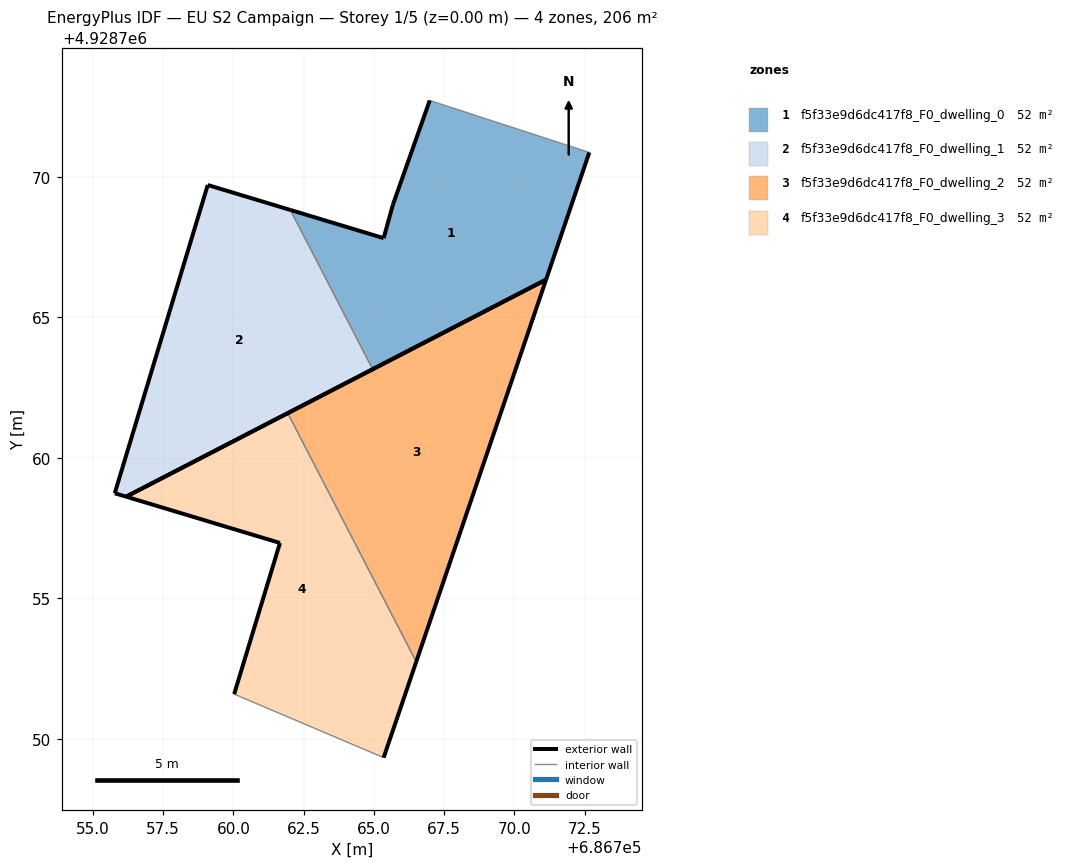
=== STOREY PLAN SPEC (per zone: floor XY polygon, exterior-wall plan segments, windows/doors) ===
zone 1: f5f33e9d6dc417f8_F0_dwelling_0  (51.5 m²)
  floor: (686771.13, 4928766.34) (686772.67, 4928770.87) (686766.99, 4928772.72) (686765.68, 4928769.01) (686765.35, 4928767.82) (686762.03, 4928768.82) (686764.96, 4928763.15)
  exterior wall: (686765.68, 4928769.01) – (686766.99, 4928772.72)  [3.9 m]
  exterior wall: (686772.67, 4928770.87) – (686771.13, 4928766.34)  [4.8 m]
  exterior wall: (686771.13, 4928766.34) – (686764.96, 4928763.15)  [6.9 m]
  exterior wall: (686762.03, 4928768.82) – (686765.35, 4928767.82)  [3.5 m]
  exterior wall: (686765.35, 4928767.82) – (686765.68, 4928769.01)  [1.2 m]
  interior walls: 2
zone 2: f5f33e9d6dc417f8_F0_dwelling_1  (51.5 m²)
  floor: (686764.96, 4928763.15) (686762.03, 4928768.82) (686759.09, 4928769.71) (686755.78, 4928758.74) (686756.19, 4928758.62)
  exterior wall: (686764.96, 4928763.15) – (686756.19, 4928758.62)  [9.9 m]
  exterior wall: (686756.19, 4928758.62) – (686755.78, 4928758.74)  [0.4 m]
  exterior wall: (686755.78, 4928758.74) – (686759.09, 4928769.71)  [11.5 m]
  exterior wall: (686759.09, 4928769.71) – (686762.03, 4928768.82)  [3.1 m]
  interior walls: 1
zone 3: f5f33e9d6dc417f8_F0_dwelling_2  (51.5 m²)
  floor: (686766.51, 4928752.74) (686771.13, 4928766.34) (686761.94, 4928761.59)
  exterior wall: (686761.94, 4928761.59) – (686771.13, 4928766.34)  [10.3 m]
  exterior wall: (686771.13, 4928766.34) – (686766.51, 4928752.74)  [14.4 m]
  interior walls: 1
zone 4: f5f33e9d6dc417f8_F0_dwelling_3  (51.5 m²)
  floor: (686765.35, 4928749.33) (686766.51, 4928752.74) (686761.94, 4928761.59) (686756.19, 4928758.62) (686761.66, 4928756.97) (686760.03, 4928751.59)
  exterior wall: (686761.66, 4928756.97) – (686756.19, 4928758.62)  [5.7 m]
  exterior wall: (686756.19, 4928758.62) – (686761.94, 4928761.59)  [6.5 m]
  exterior wall: (686766.51, 4928752.74) – (686765.35, 4928749.33)  [3.6 m]
  exterior wall: (686760.03, 4928751.59) – (686761.66, 4928756.97)  [5.6 m]
  interior walls: 2

=== DERIVED (storey summary) ===
Building: EU S2 Campaign
Storey: 1 of 5  (floor level z = 0.00 m)
Storey gross floor area: 206.2 m²
Zones on this storey: 4
  - f5f33e9d6dc417f8_F0_dwelling_0: floor 51.5 m²; exterior wall 20.4 m (61.1 m²); WWR 0.0%
  - f5f33e9d6dc417f8_F0_dwelling_1: floor 51.5 m²; exterior wall 24.8 m (74.5 m²); WWR 0.0%
  - f5f33e9d6dc417f8_F0_dwelling_2: floor 51.5 m²; exterior wall 24.7 m (74.1 m²); WWR 0.0%
  - f5f33e9d6dc417f8_F0_dwelling_3: floor 51.5 m²; exterior wall 21.4 m (64.2 m²); WWR 0.0%
Zone adjacency (shared interzone walls):
  - f5f33e9d6dc417f8_F0_dwelling_0 ↔ f5f33e9d6dc417f8_F0_dwelling_1
  - f5f33e9d6dc417f8_F0_dwelling_2 ↔ f5f33e9d6dc417f8_F0_dwelling_3